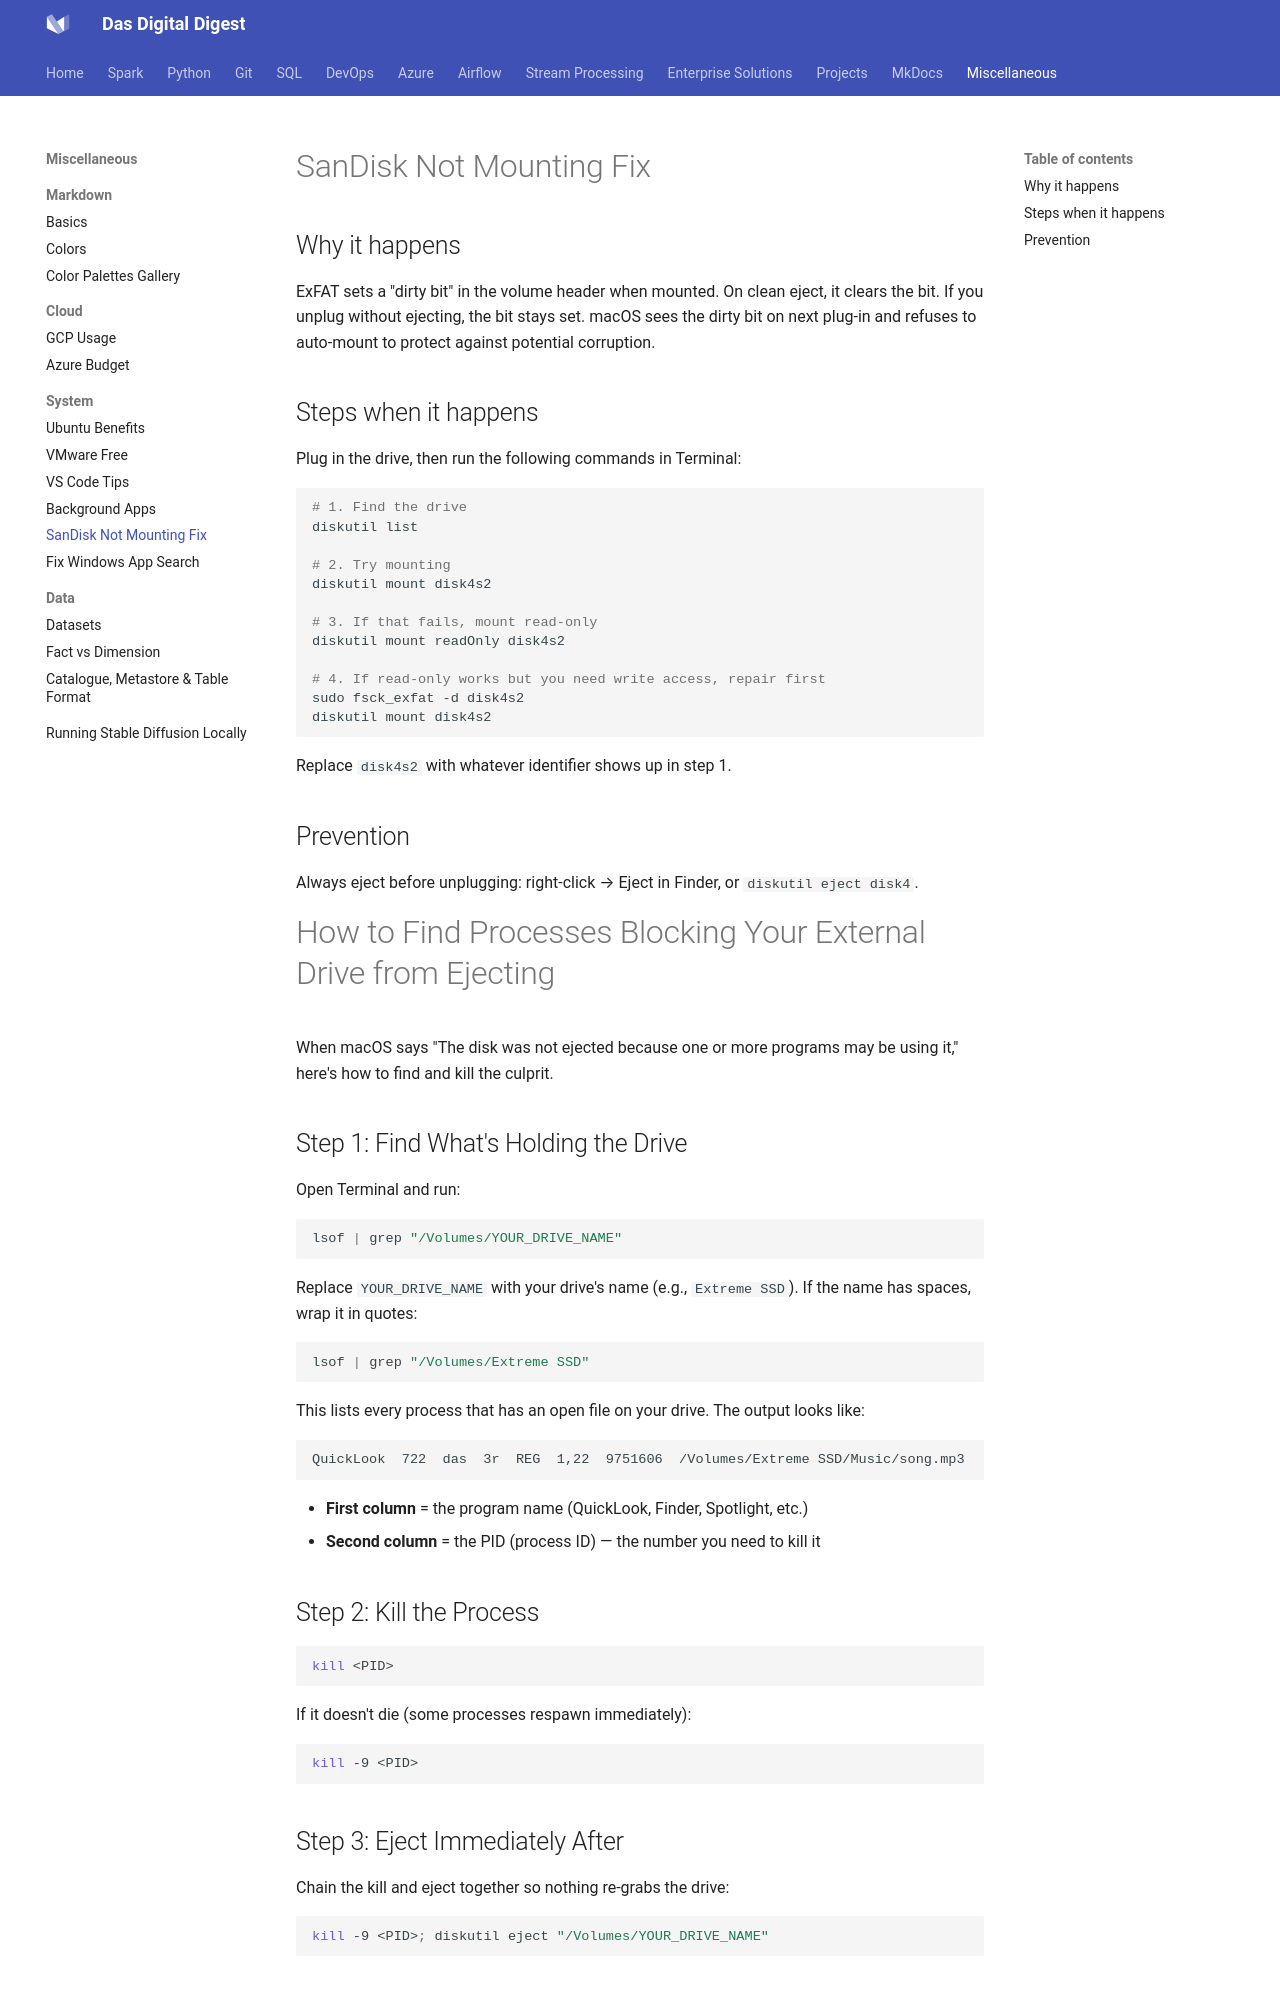

repository: dwdas9/home · page: Misc/SANDISK_TipsAndTricks.html · generator: mkdocs

# SanDisk Not Mounting Fix

## Why it happens

ExFAT sets a "dirty bit" in the volume header when mounted. On clean eject, it clears the bit. If you unplug without ejecting, the bit stays set. macOS sees the dirty bit on next plug-in and refuses to auto-mount to protect against potential corruption.

## Steps when it happens

Plug in the drive, then run the following commands in Terminal:

```bash
# 1. Find the drive
diskutil list

# 2. Try mounting
diskutil mount disk4s2

# 3. If that fails, mount read-only
diskutil mount readOnly disk4s2

# 4. If read-only works but you need write access, repair first
sudo fsck_exfat -d disk4s2
diskutil mount disk4s2
```

Replace `disk4s2` with whatever identifier shows up in step 1.

## Prevention

Always eject before unplugging: right-click → Eject in Finder, or `diskutil eject disk4`.


# How to Find Processes Blocking Your External Drive from Ejecting

When macOS says "The disk was not ejected because one or more programs may be using it," here's how to find and kill the culprit.

## Step 1: Find What's Holding the Drive

Open Terminal and run:

```bash
lsof | grep "/Volumes/YOUR_DRIVE_NAME"
```

Replace `YOUR_DRIVE_NAME` with your drive's name (e.g., `Extreme SSD`). If the name has spaces, wrap it in quotes:

```bash
lsof | grep "/Volumes/Extreme SSD"
```

This lists every process that has an open file on your drive. The output looks like:

```
QuickLook  722  das  3r  REG  1,22  9751606  /Volumes/Extreme SSD/Music/song.mp3
```

- **First column** = the program name (QuickLook, Finder, Spotlight, etc.)
- **Second column** = the PID (process ID) — the number you need to kill it

## Step 2: Kill the Process

```bash
kill <PID>
```

If it doesn't die (some processes respawn immediately):

```bash
kill -9 <PID>
```

## Step 3: Eject Immediately After

Chain the kill and eject together so nothing re-grabs the drive:

```bash
kill -9 <PID>; diskutil eject "/Volumes/YOUR_DRIVE_NAME"
```
